The GitHub repository shreyavarshini/VAE-Lung-Cancer contains a labelled image folder "data" with 2 categories: benign, malignant. Examples follow, each with its label.

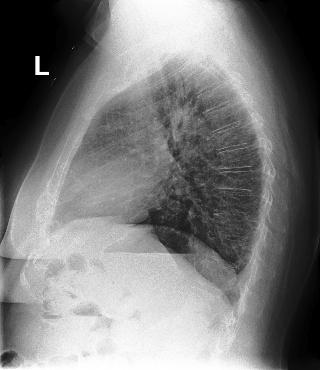
Label: benign

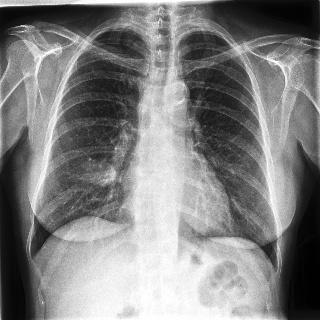
Label: malignant

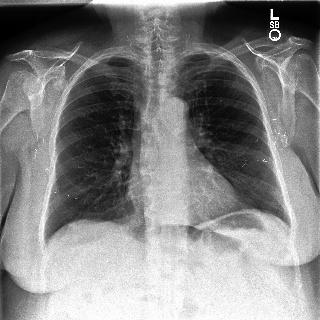
Label: benign

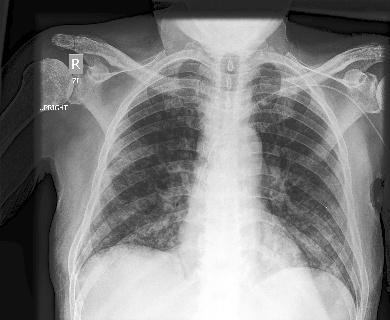
Label: malignant

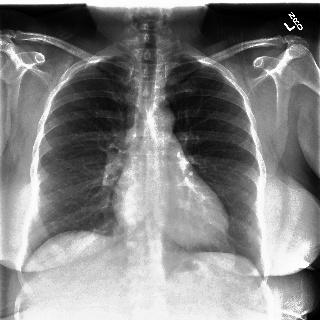
Label: benign

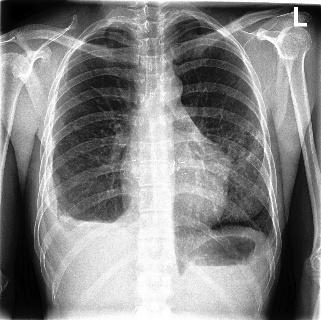
Label: malignant
